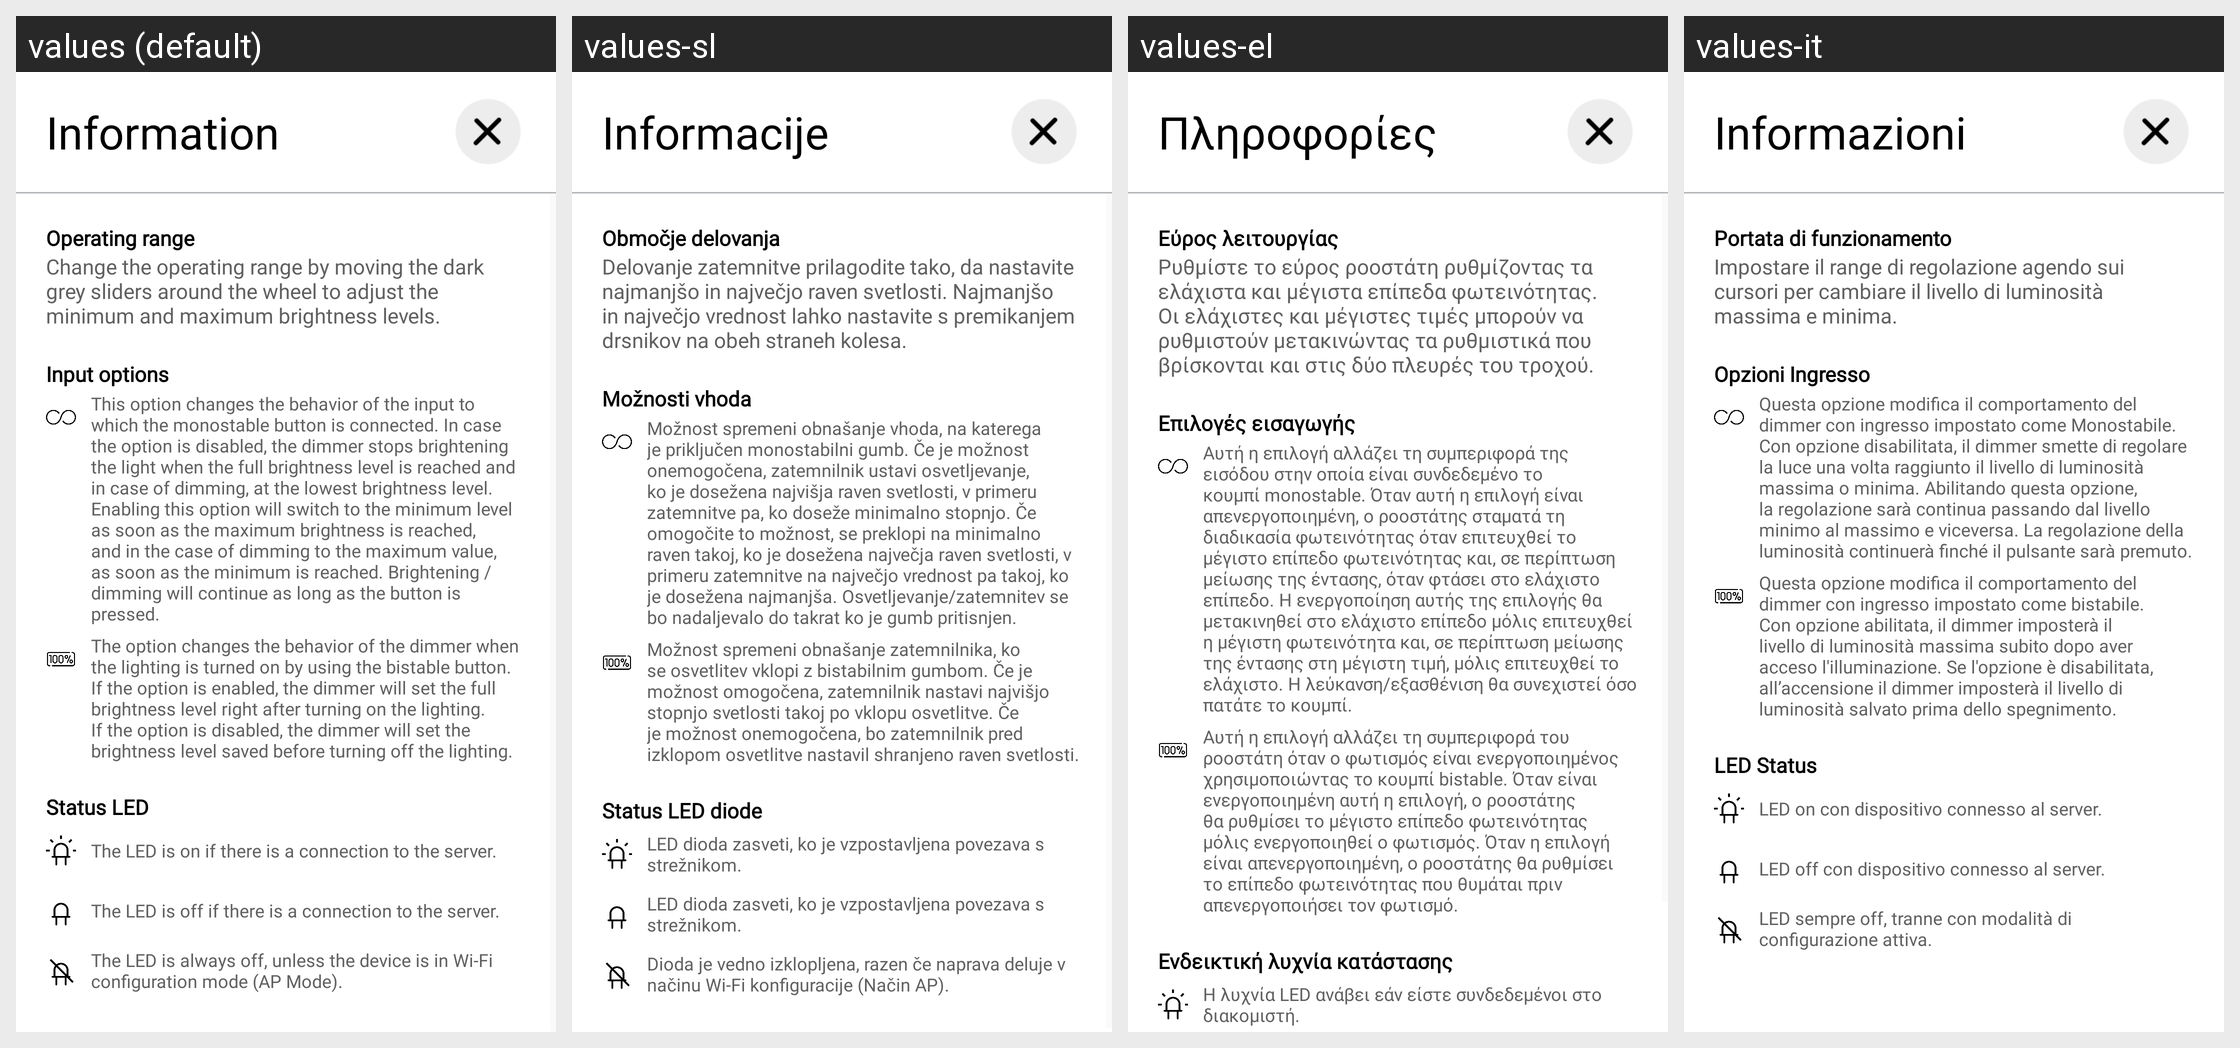

The Android screen above is rendered under several locales of the same app. Produce the string resources it draws, with the default and per-locale values.
Android screen res/layout/diw_config_info.xml rendered under 4 locales, left to right: values (default), values-sl, values-el, values-it. Device: Nexus 5 (rendered at 1080×1920; each locale shown at half size, 540×960, under a caption strip naming it); theme AppTheme.Light.
Other locales in the repository, not shown: values-az, values-cs, values-de, values-es, values-fr, values-hu, values-lt, values-nb, values-nl, values-no, values-pl, values-pt, values-ro, values-ru, values-sk-rSK, values-uk.
Strings drawn on this screen, with the default value and each locale's value (text and hints the layout hard-codes, and strings that could not be matched under every locale, appear in the picture but are not listed):

information
  values: Information
  values-sl: Informacije
  values-el: Πληροφορίες
  values-it: Informazioni

cfg_op_range
  values: Operating range
  values-sl: Območje delovanja
  values-el: Εύρος λειτουργίας
  values-it: Portata di funzionamento

diw_cfg_info_oprange
  values: Change the operating range by moving the dark grey sliders around the wheel to adjust the minimum and maximum brightness levels.
  values-sl: Delovanje zatemnitve prilagodite tako, da nastavite najmanjšo in največjo raven svetlosti. Najmanjšo in največjo vrednost lahko nastavite s premikanjem drsnikov na obeh straneh kolesa.
  values-el: Ρυθμίστε το εύρος ροοστάτη ρυθμίζοντας τα ελάχιστα και μέγιστα επίπεδα φωτεινότητας. Οι ελάχιστες και μέγιστες τιμές μπορούν να ρυθμιστούν μετακινώντας τα ρυθμιστικά που βρίσκονται και στις δύο πλευρές του τροχού.
  values-it: Impostare il range di regolazione agendo sui cursori per cambiare il livello di luminosità massima e minima.

diw_cfg_info_in_options
  values: Input options
  values-sl: Možnosti vhoda
  values-el: Επιλογές εισαγωγής
  values-it: Opzioni Ingresso

diw_cfg_info_mono_option
  values: This option changes the behavior of the input to which the monostable button is connected. In case the option is disabled, the dimmer stops brightening the light when the full brightness level is reached and in case of dimming, at the lowest brightness level. Enabling this option will switch to the minimum level as soon as the maximum brightness is reached, and in the case of dimming to the …[clipped]
  values-sl: Možnost spremeni obnašanje vhoda, na katerega je priključen monostabilni gumb. Če je možnost onemogočena, zatemnilnik ustavi osvetljevanje, ko je dosežena najvišja raven svetlosti, v primeru zatemnitve pa, ko doseže minimalno stopnjo. Če omogočite to možnost, se preklopi na minimalno raven takoj, ko je dosežena največja raven svetlosti, v primeru zatemnitve na največjo vrednost pa takoj, ko je …[clipped]
  values-el: Αυτή η επιλογή αλλάζει τη συμπεριφορά της εισόδου στην οποία είναι συνδεδεμένο το κουμπί monostable. Όταν αυτή η επιλογή είναι απενεργοποιημένη, ο ροοστάτης σταματά τη διαδικασία φωτεινότητας όταν επιτευχθεί το μέγιστο επίπεδο φωτεινότητας και, σε περίπτωση μείωσης της έντασης, όταν φτάσει στο ελάχιστο επίπεδο. Η ενεργοποίηση αυτής της επιλογής θα μετακινηθεί στο ελάχιστο επίπεδο μόλις επιτευχθεί …[clipped]
  values-it: Questa opzione modifica il comportamento del dimmer con ingresso impostato come Monostabile. Con opzione disabilitata, il dimmer smette di regolare la luce una volta raggiunto il livello di luminosità massima o minima. Abilitando questa opzione, la regolazione sarà continua passando dal livello minimo al massimo e viceversa. La regolazione della luminosità continuerà finché il pulsante sarà …[clipped]

diw_cfg_info_bi_option
  values: The option changes the behavior of the dimmer when the lighting is turned on by using the bistable button. If the option is enabled, the dimmer will set the full brightness level right after turning on the lighting. If the option is disabled, the dimmer will set the brightness level saved before turning off the lighting.
  values-sl: Možnost spremeni obnašanje zatemnilnika, ko se osvetlitev vklopi z bistabilnim gumbom. Če je možnost omogočena, zatemnilnik nastavi najvišjo stopnjo svetlosti takoj po vklopu osvetlitve. Če je možnost onemogočena, bo zatemnilnik pred izklopom osvetlitve nastavil shranjeno raven svetlosti.
  values-el: Αυτή η επιλογή αλλάζει τη συμπεριφορά του ροοστάτη όταν ο φωτισμός είναι ενεργοποιημένος χρησιμοποιώντας το κουμπί bistable. Όταν είναι ενεργοποιημένη αυτή η επιλογή, ο ροοστάτης θα ρυθμίσει το μέγιστο επίπεδο φωτεινότητας μόλις ενεργοποιηθεί ο φωτισμός. Όταν η επιλογή είναι απενεργοποιημένη, ο ροοστάτης θα ρυθμίσει το επίπεδο φωτεινότητας που θυμάται πριν απενεργοποιήσει τον φωτισμό.
  values-it: Questa opzione modifica il comportamento del dimmer con ingresso impostato come bistabile. Con opzione abilitata, il dimmer imposterà il livello di luminosità massima subito dopo aver acceso l'illuminazione. Se l'opzione è disabilitata, all’accensione il dimmer imposterà il livello di luminosità salvato prima dello spegnimento.

status_led
  values: Status LED
  values-sl: Status LED diode
  values-el: Ενδεικτική λυχνία κατάστασης
  values-it: LED Status

info_led_on
  values: The LED is on if there is a connection to the server.
  values-sl: LED dioda zasveti, ko je vzpostavljena povezava s strežnikom.
  values-el: Η λυχνία LED ανάβει εάν είστε συνδεδεμένοι στο διακομιστή.
  values-it: LED on con dispositivo connesso al server.
